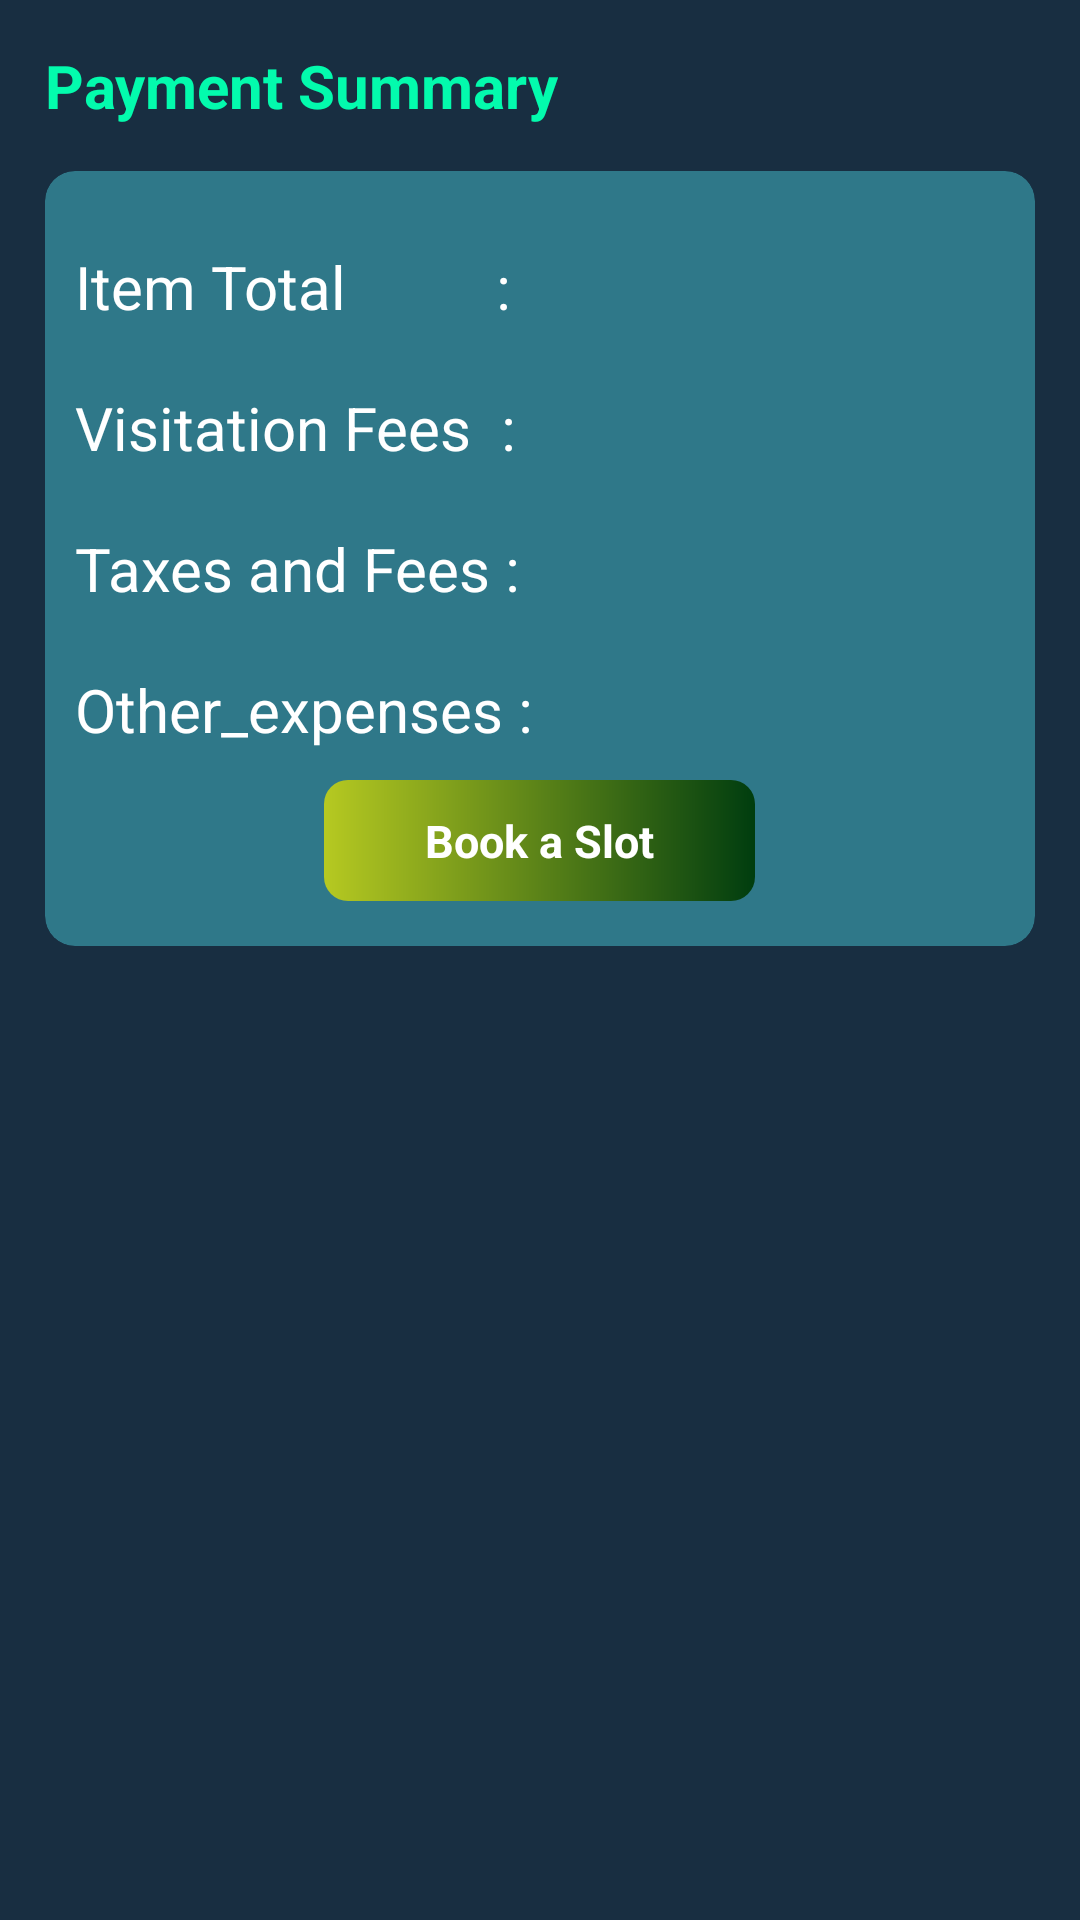

Android layout source for this screen:
<!-- AndroidManifest.xml: application theme Theme.MyApplication -->
<!-- res/layout/payment_summery_component.xml -->
<?xml version="1.0" encoding="utf-8"?>

<RelativeLayout xmlns:android="http://schemas.android.com/apk/res/android"
    android:layout_width="match_parent"
    android:layout_height="wrap_content"
    xmlns:app="http://schemas.android.com/apk/res-auto"
    xmlns:tools="http://schemas.android.com/tools"
    android:background="@color/appHometheme"

    >
    <TextView
        android:id="@+id/payment_text"
        android:layout_width="wrap_content"
        android:layout_height="wrap_content"
        android:text="Payment Summary"
        android:textSize="20sp"
        android:textFontWeight="700"
        android:textColor="@color/textcolor"
        android:layout_marginLeft="15dp"
        android:layout_marginTop="15dp"
        >
    </TextView>

    <androidx.cardview.widget.CardView
        android:layout_width="match_parent"
        android:layout_height="wrap_content"
        android:backgroundTint="#2F7889"
        android:layout_below="@id/payment_text"
        app:cardCornerRadius="10dp"
        android:layout_margin="15dp"
        >

        <RelativeLayout
            android:layout_width="match_parent"
            android:layout_height="wrap_content"
            android:layout_marginTop="15dp"
            android:layout_marginBottom="15dp"
            >

            <TextView
                android:id="@+id/total_item"
                android:layout_width="wrap_content"
                android:layout_height="wrap_content"
                android:text="Item Total          :"
                android:textSize="20dp"
                android:textColor="@color/white"
                android:layout_margin="10dp"
                >

            </TextView>


            <TextView
                android:id="@+id/visitation_fees"
                android:layout_width="wrap_content"
                android:layout_height="wrap_content"
                android:text="Visitation Fees  :"
                android:textSize="20dp"
                android:textColor="@color/white"
                android:layout_margin="10dp"
                android:layout_below="@id/total_item"

                >

            </TextView>


            <TextView
                android:id="@+id/Taxes_fees"
                android:layout_width="wrap_content"
                android:layout_height="wrap_content"
                android:text="Taxes and Fees :"
                android:textSize="20dp"
                android:textColor="@color/white"
                android:layout_margin="10dp"
                android:layout_below="@id/visitation_fees"

                >

            </TextView>



            <TextView
                android:id="@+id/Other_expenses"
                android:layout_width="wrap_content"
                android:layout_height="wrap_content"
                android:text="Other_expenses :"
                android:textSize="20dp"
                android:textColor="@color/white"
                android:layout_margin="10dp"
                android:layout_below="@id/Taxes_fees"

                >

            </TextView>

            <RelativeLayout
                android:layout_width="wrap_content"
                android:layout_height="wrap_content"
                android:layout_below="@id/Other_expenses"
                android:layout_centerHorizontal="true"

                >
                <TextView
                    android:id="@+id/book_a_slot_button"
                    android:layout_width="wrap_content"
                    android:layout_height="wrap_content"
                    android:text=" Book a Slot "
                    android:gravity="center"
                    android:textSize="15sp"
                    android:paddingLeft="30dp"
                    android:paddingRight="30dp"
                    android:paddingTop="10dp"
                    android:paddingBottom="10dp"
                    android:background="@drawable/yes_bg_ripple"
                    android:textColor="@color/white"
                    android:textStyle="bold"
                    android:fontFamily="@string/font"
                    android:clickable="true"
                    android:focusable="true"
                    tools:ignore="TouchTargetSizeCheck"
                    >

                </TextView>
            </RelativeLayout>

        </RelativeLayout>





    </androidx.cardview.widget.CardView>


</RelativeLayout>
<!-- resources referenced by this layout -->
<resources>
  <color name="appHometheme">#182E41</color>
  <color name="textcolor">#03FBAD</color>
  <color name="white">#FFFFFFFF</color>
  <!-- drawable yes_bg_ripple (drawable) -->
  <ripple xmlns:android="http://schemas.android.com/apk/res/android"
      android:color="?android:attr/colorControlHighlight">
  
      <item android:id="@android:id/mask">
          <shape android:shape="rectangle">
              <solid android:color="#1FFFFFFF"/> 
              <corners android:radius="20dp"/>
          </shape>
      </item>
  
      <item android:drawable="@drawable/yes_bg" />
  </ripple>
  <string name="font">sans-serif</string>
  <!-- drawable yes_bg (drawable) -->
  <?xml version="1.0" encoding="utf-8"?>
  
  <shape xmlns:android="http://schemas.android.com/apk/res/android"
      android:shape="rectangle">
  
  
      <gradient
          android:startColor="#B6C921"
          android:endColor="#003D0F"
          android:angle="0"/> 
  
      <corners android:radius="8dp" /> 
  </shape>
</resources>
